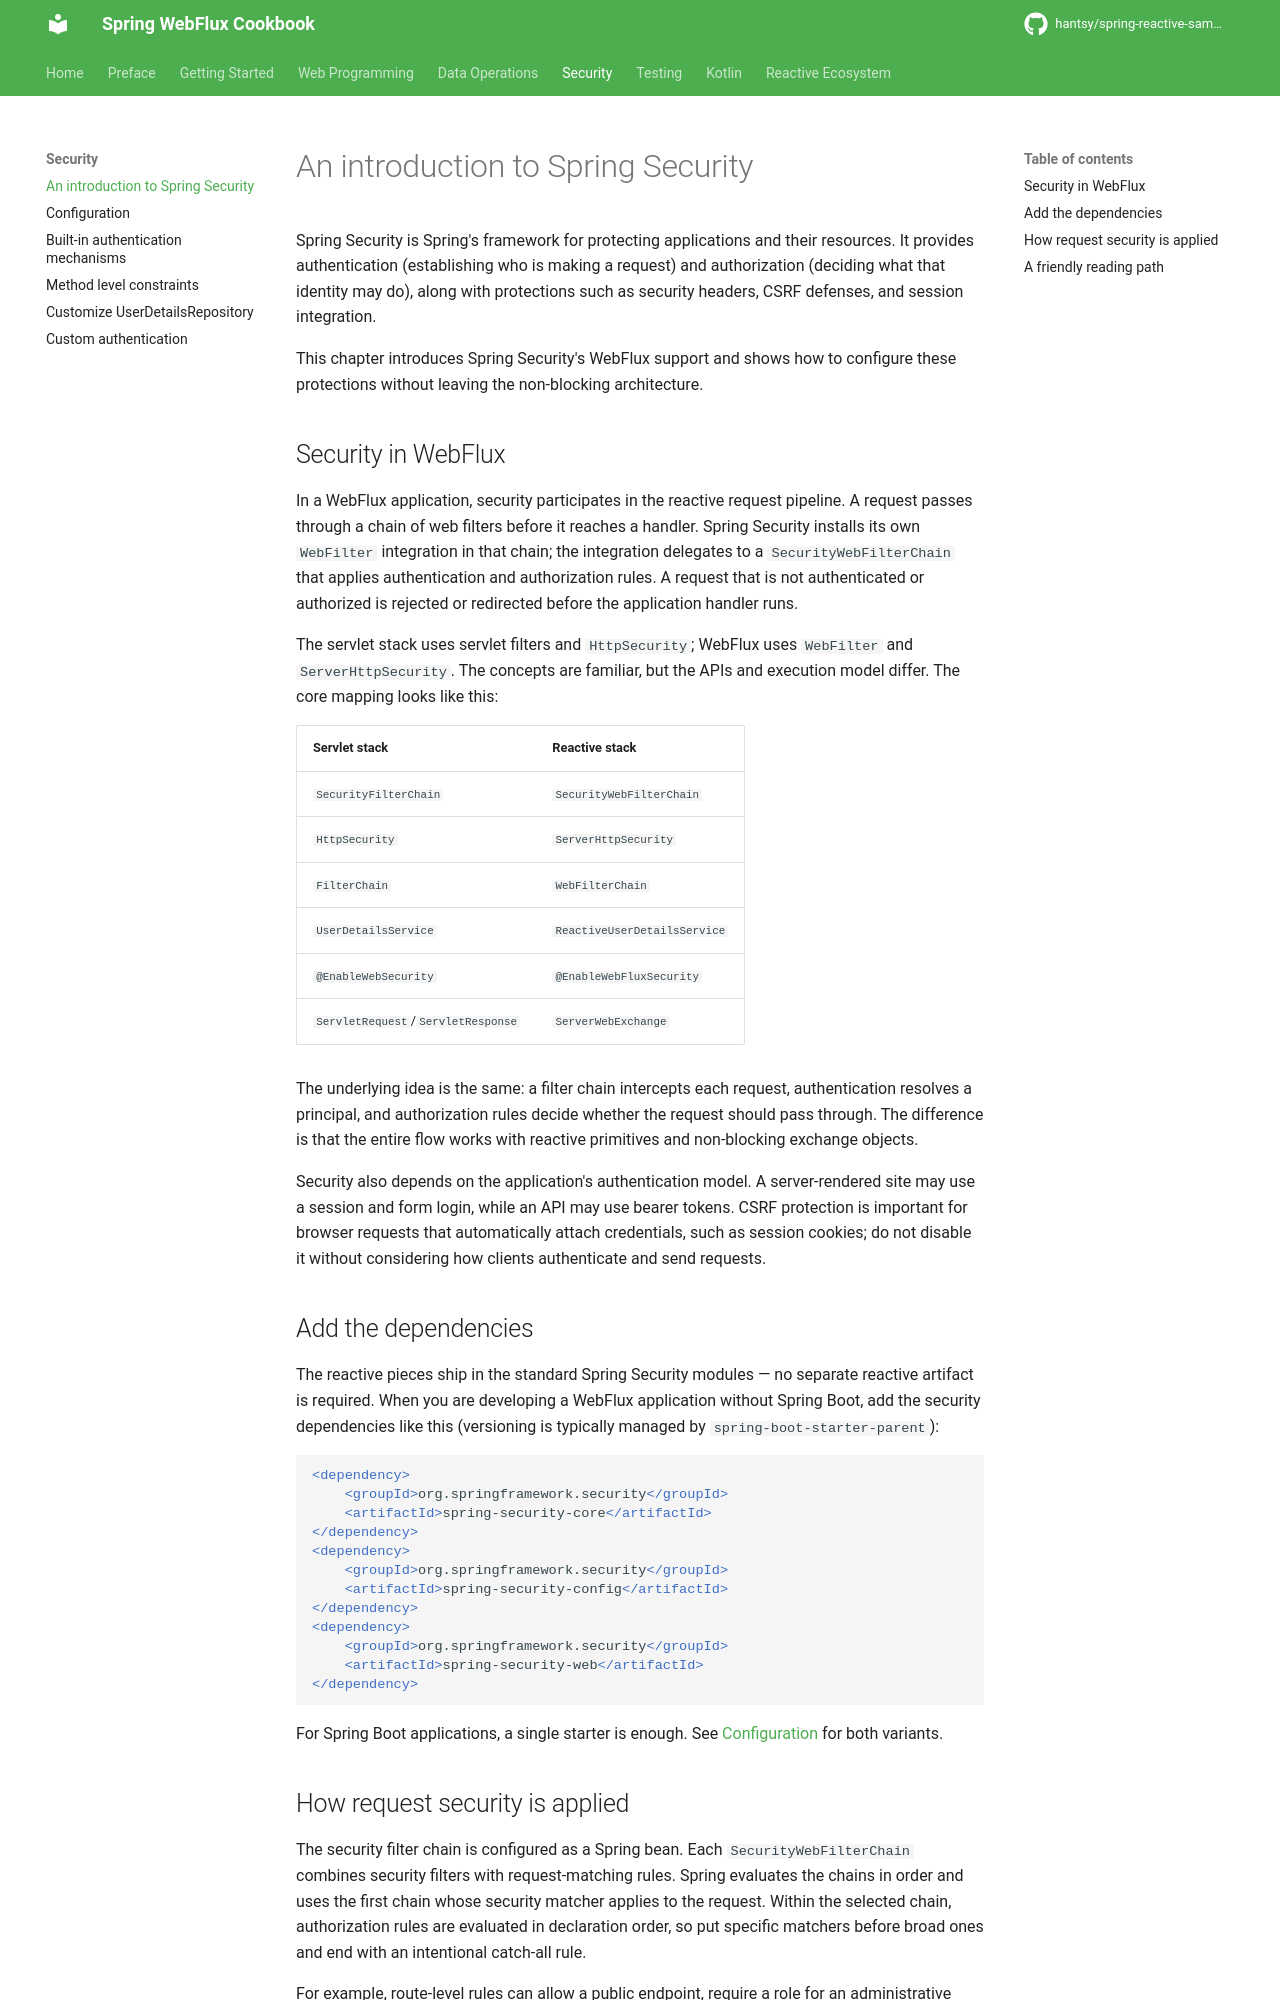

repository: hantsy/spring-reactive-sample · page: security/intro/index.html · generator: mkdocs


# An introduction to Spring Security

Spring Security is Spring's framework for protecting applications and their resources. It provides authentication (establishing who is making a request) and authorization (deciding what that identity may do), along with protections such as security headers, CSRF defenses, and session integration.

This chapter introduces Spring Security's WebFlux support and shows how to configure these protections without leaving the non-blocking architecture.

## Security in WebFlux

In a WebFlux application, security participates in the reactive request pipeline. A request passes through a chain of web filters before it reaches a handler. Spring Security installs its own `WebFilter` integration in that chain; the integration delegates to a `SecurityWebFilterChain` that applies authentication and authorization rules. A request that is not authenticated or authorized is rejected or redirected before the application handler runs.

The servlet stack uses servlet filters and `HttpSecurity`; WebFlux uses `WebFilter` and `ServerHttpSecurity`. The concepts are familiar, but the APIs and execution model differ. The core mapping looks like this:

| Servlet stack | Reactive stack |
| :--- | :--- |
| `SecurityFilterChain` | `SecurityWebFilterChain` |
| `HttpSecurity` | `ServerHttpSecurity` |
| `FilterChain` | `WebFilterChain` |
| `UserDetailsService` | `ReactiveUserDetailsService` |
| `@EnableWebSecurity` | `@EnableWebFluxSecurity` |
| `ServletRequest`/`ServletResponse` | `ServerWebExchange` |

The underlying idea is the same: a filter chain intercepts each request, authentication resolves a principal, and authorization rules decide whether the request should pass through. The difference is that the entire flow works with reactive primitives and non-blocking exchange objects.

Security also depends on the application's authentication model. A server-rendered site may use a session and form login, while an API may use bearer tokens. CSRF protection is important for browser requests that automatically attach credentials, such as session cookies; do not disable it without considering how clients authenticate and send requests.

## Add the dependencies

The reactive pieces ship in the standard Spring Security modules — no separate reactive artifact is required. When you are developing a WebFlux application without Spring Boot, add the security dependencies like this (versioning is typically managed by `spring-boot-starter-parent`):

```xml
<dependency>
    <groupId>org.springframework.security</groupId>
    <artifactId>spring-security-core</artifactId>
</dependency>
<dependency>
    <groupId>org.springframework.security</groupId>
    <artifactId>spring-security-config</artifactId>
</dependency>
<dependency>
    <groupId>org.springframework.security</groupId>
    <artifactId>spring-security-web</artifactId>
</dependency>
```

For Spring Boot applications, a single starter is enough. See [Configuration](config.md) for both variants.
